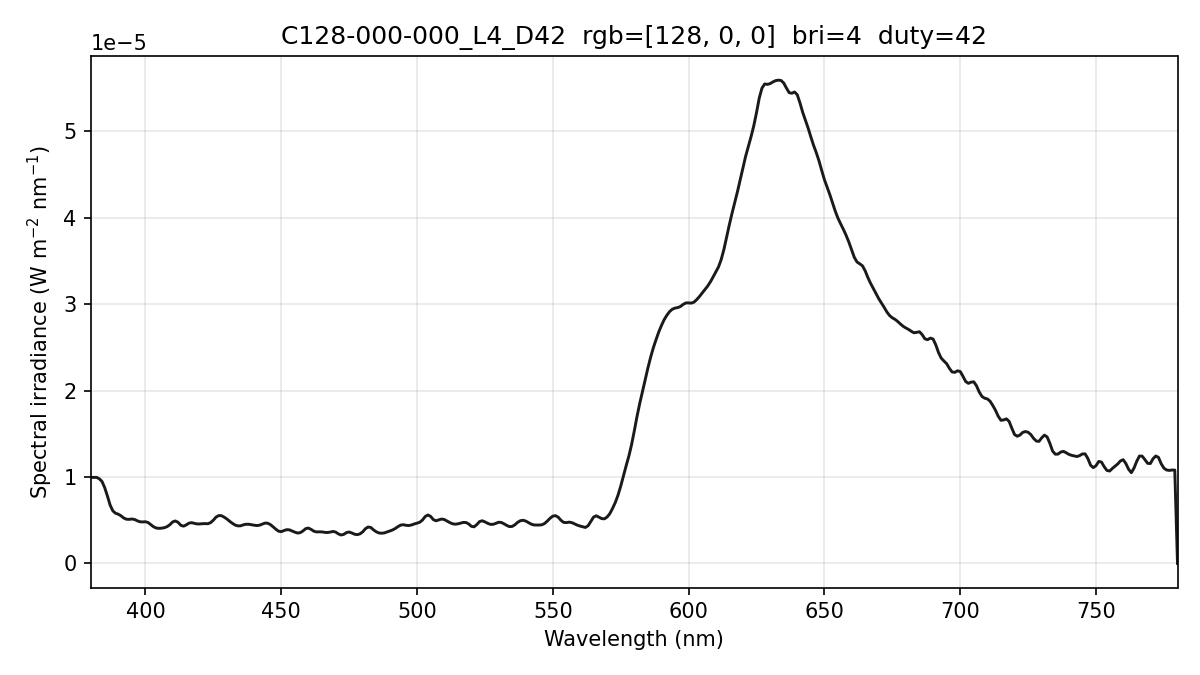

Data behind this chart, as committed beside it:
wavelength_nm, spectral_irradiance_W_m2_nm, spectral_irradiance_std_W_m2_nm, spectral_irradiance_uW_cm2_nm, photon_irradiance_photons_m2_s_nm
380, 9.95679354e-06, 6.30536570e-07, 9.95679354e-04, 1.90469905e+13
381, 9.95679354e-06, 6.30536570e-07, 9.95679354e-04, 1.90971142e+13
382, 9.95679354e-06, 6.30536570e-07, 9.95679354e-04, 1.91472379e+13
383, 9.80226291e-06, 5.67003843e-07, 9.80226291e-04, 1.88994162e+13
384, 9.48699564e-06, 4.47618620e-07, 9.48699564e-04, 1.83393185e+13
385, 8.76822943e-06, 3.05489596e-07, 8.76822943e-04, 1.69940113e+13
386, 7.80049650e-06, 1.84037239e-07, 7.80049650e-04, 1.51576829e+13
387, 6.74562808e-06, 9.25411941e-08, 6.74562808e-04, 1.31418536e+13
388, 6.08024451e-06, 7.78394465e-08, 6.08024451e-04, 1.18761599e+13
389, 5.80434501e-06, 1.39655986e-07, 5.80434501e-04, 1.13664825e+13
390, 5.69788553e-06, 1.77060675e-07, 5.69788553e-04, 1.11866898e+13
391, 5.50862076e-06, 1.37595117e-07, 5.50862076e-04, 1.08428363e+13
392, 5.25700068e-06, 1.29165512e-07, 5.25700068e-04, 1.03740269e+13
393, 5.11468637e-06, 1.59560627e-07, 5.11468637e-04, 1.01189355e+13
394, 5.10006414e-06, 1.09629621e-07, 5.10006414e-04, 1.01156810e+13
395, 5.13997550e-06, 4.93998398e-08, 5.13997550e-04, 1.02207181e+13
396, 5.08338399e-06, 7.38446493e-08, 5.08338399e-04, 1.01337776e+13
397, 4.93028915e-06, 7.07595602e-08, 4.93028915e-04, 9.85340117e+12
398, 4.81908411e-06, 4.74917739e-08, 4.81908411e-04, 9.65541281e+12
399, 4.79941458e-06, 3.41161846e-08, 4.79941458e-04, 9.64016417e+12
400, 4.82681176e-06, 7.05338685e-08, 4.82681176e-04, 9.71949323e+12
401, 4.72525135e-06, 1.22376265e-07, 4.72525135e-04, 9.53877390e+12
402, 4.48888245e-06, 1.82346188e-07, 4.48888245e-04, 9.08421813e+12
403, 4.23895971e-06, 2.24781014e-07, 4.23895971e-04, 8.59978518e+12
404, 4.09456404e-06, 2.24676774e-07, 4.09456404e-04, 8.32745513e+12
405, 4.05937891e-06, 1.83308179e-07, 4.05937891e-04, 8.27633158e+12
406, 4.08259578e-06, 1.35262889e-07, 4.08259578e-04, 8.34421879e+12
407, 4.13547161e-06, 1.05374155e-07, 4.13547161e-04, 8.47310759e+12
408, 4.26296781e-06, 9.95929973e-08, 4.26296781e-04, 8.75579297e+12
409, 4.48421699e-06, 9.83948003e-08, 4.48421699e-04, 9.23279506e+12
410, 4.79921869e-06, 1.02247245e-07, 4.79921869e-04, 9.90552880e+12
411, 4.91390222e-06, 1.11384437e-07, 4.91390222e-04, 1.01669714e+13
412, 4.76109454e-06, 1.02425171e-07, 4.76109454e-04, 9.87477681e+12
413, 4.42139152e-06, 7.21568057e-08, 4.42139152e-04, 9.19247153e+12
414, 4.31121591e-06, 7.95649906e-08, 4.31121591e-04, 8.98510966e+12
415, 4.45263290e-06, 1.40870484e-07, 4.45263290e-04, 9.30225531e+12
416, 4.65830353e-06, 1.97932173e-07, 4.65830353e-04, 9.75538429e+12
417, 4.71719587e-06, 2.22724696e-07, 4.71719587e-04, 9.90246309e+12
418, 4.63718921e-06, 2.54567715e-07, 4.63718921e-04, 9.75785513e+12
419, 4.57413821e-06, 2.57396534e-07, 4.57413821e-04, 9.64820613e+12
420, 4.56807886e-06, 2.03391888e-07, 4.56807886e-04, 9.65842142e+12
421, 4.59895997e-06, 1.02382827e-07, 4.59895997e-04, 9.74686594e+12
422, 4.60785177e-06, 4.85222264e-08, 4.60785177e-04, 9.78890737e+12
423, 4.59475443e-06, 1.41757267e-07, 4.59475443e-04, 9.78421393e+12
424, 4.72194267e-06, 1.92025400e-07, 4.72194267e-04, 1.00788234e+13
425, 5.00341070e-06, 1.57948946e-07, 5.00341070e-04, 1.07047949e+13
426, 5.36387631e-06, 5.95486552e-08, 5.36387631e-04, 1.15030133e+13
427, 5.53868633e-06, 2.13252691e-08, 5.53868633e-04, 1.19057817e+13
428, 5.52366472e-06, 2.94785133e-08, 5.52366472e-04, 1.19012985e+13
429, 5.35418249e-06, 5.00131568e-08, 5.35418249e-04, 1.15630853e+13
430, 5.13629196e-06, 8.85414796e-08, 5.13629196e-04, 1.11183778e+13
431, 4.87845624e-06, 1.51984485e-07, 4.87845624e-04, 1.05848072e+13
432, 4.64508139e-06, 1.57745277e-07, 4.64508139e-04, 1.01018367e+13
433, 4.44466326e-06, 1.00920101e-07, 4.44466326e-04, 9.68835462e+12
434, 4.34421841e-06, 5.70563042e-08, 4.34421841e-04, 9.49127701e+12
435, 4.35263757e-06, 1.76694080e-07, 4.35263757e-04, 9.53158293e+12
436, 4.46039035e-06, 3.22636004e-07, 4.46039035e-04, 9.78999847e+12
437, 4.53159741e-06, 3.31582593e-07, 4.53159741e-04, 9.96910165e+12
438, 4.53287332e-06, 1.93744259e-07, 4.53287332e-04, 9.99472756e+12
439, 4.47673382e-06, 7.92427902e-08, 4.47673382e-04, 9.89347955e+12
... 341 more rows
